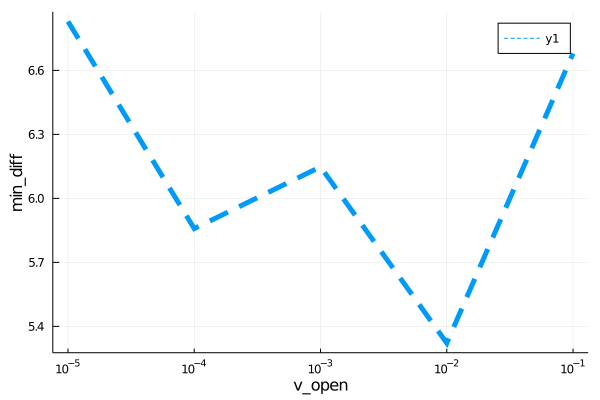

The file beside this chart, header and first rows:
para, error
9.999999999999999e-6, 6.829
0.0001, 5.858
0.001, 6.148
0.01, 5.322
0.1, 6.68
